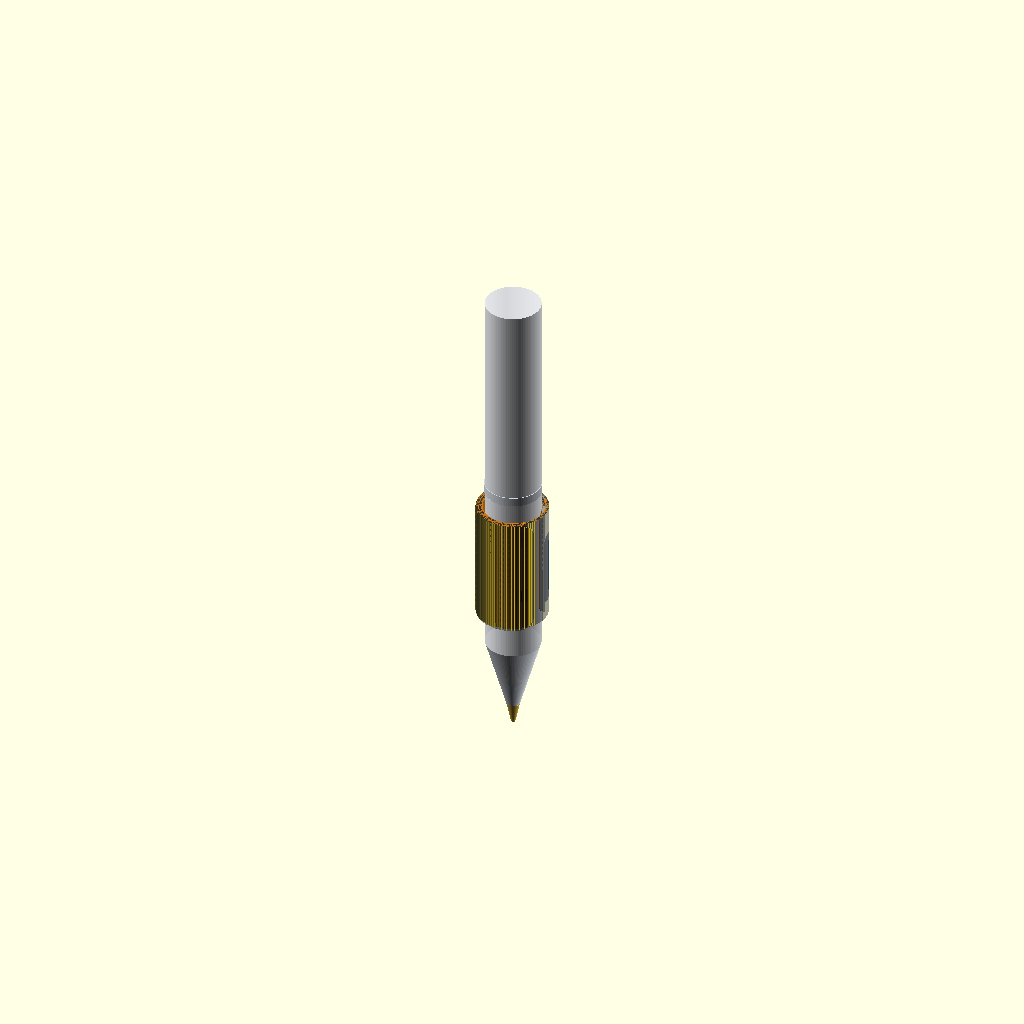
Cell 1: the model at its default parameters.
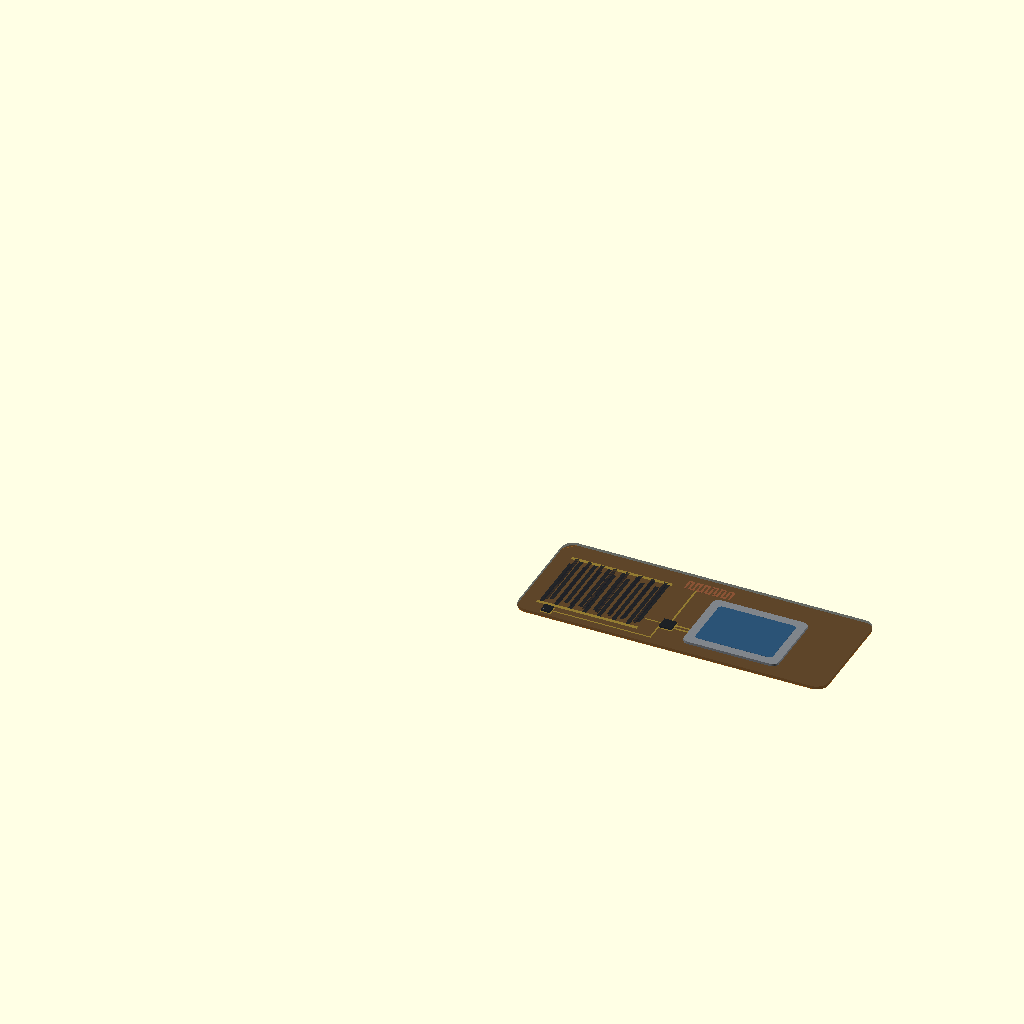
Cell 2 — wrapped set to false, the other parameters unchanged.
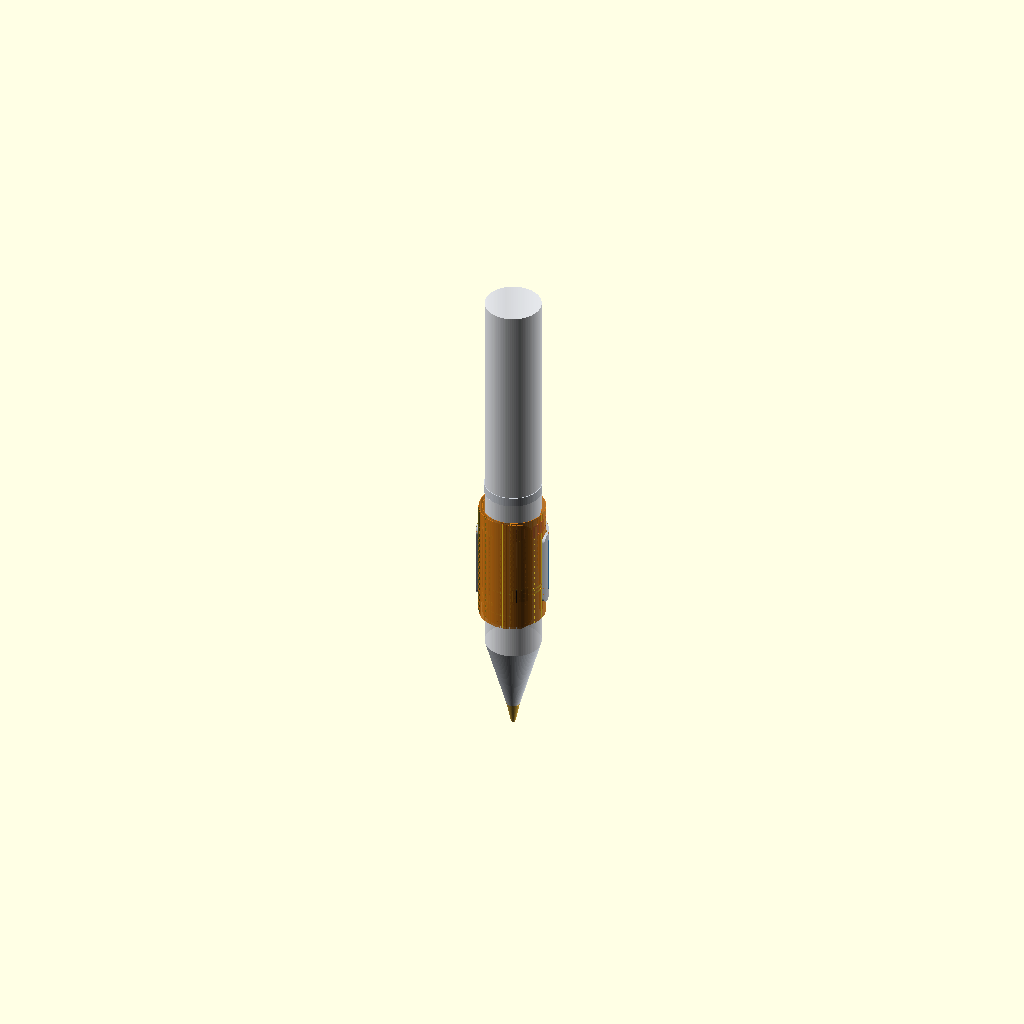
Cell 3: show_top_cover = false (everything else at default).
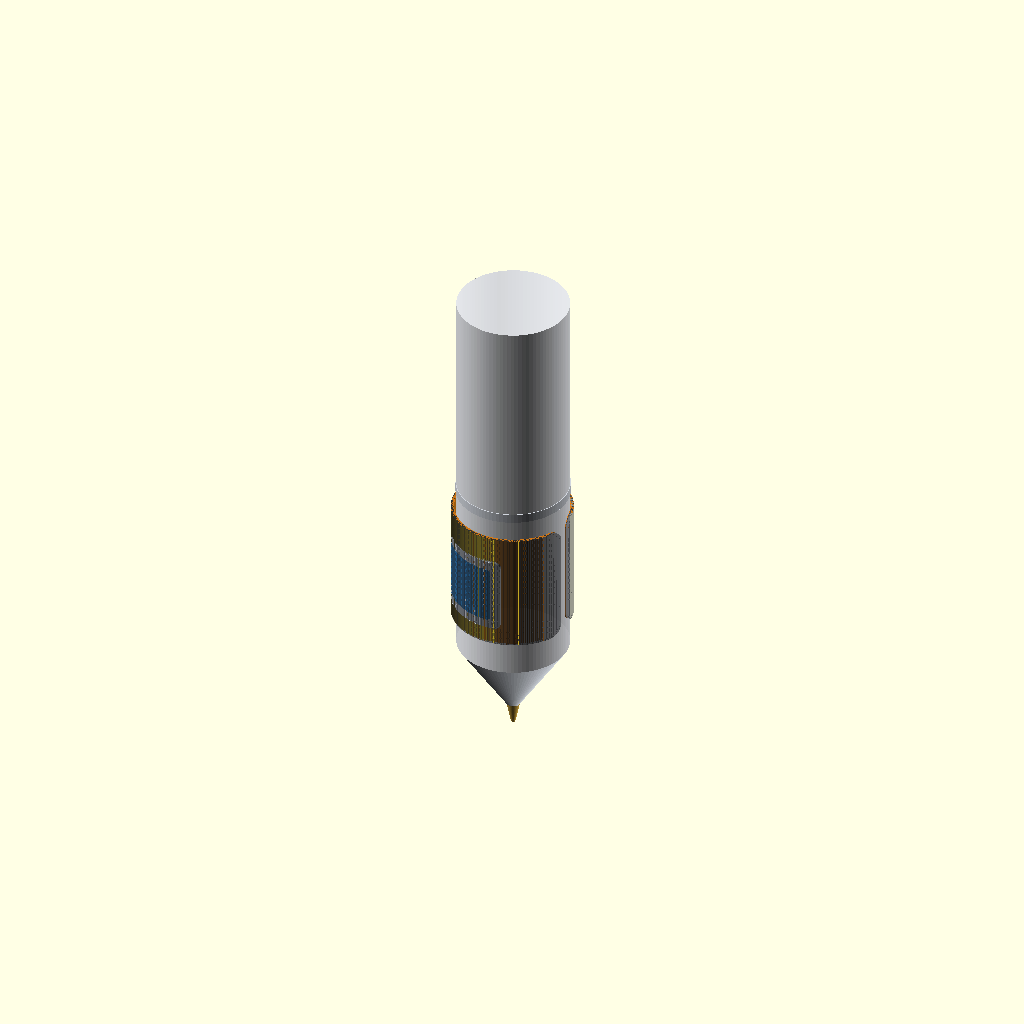
Cell 4 — pen_diameter set to 18, the other parameters unchanged.
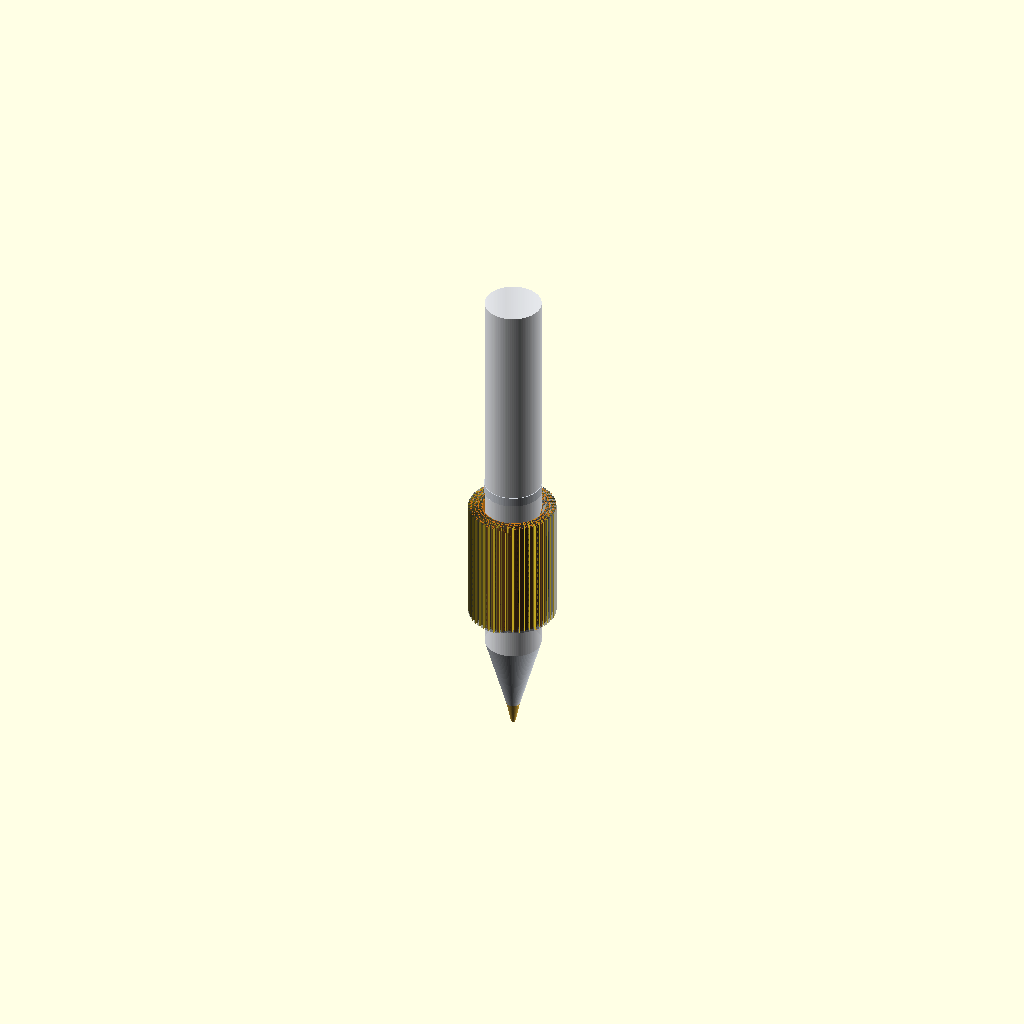
Cell 5: the same model with strip_len = 108.
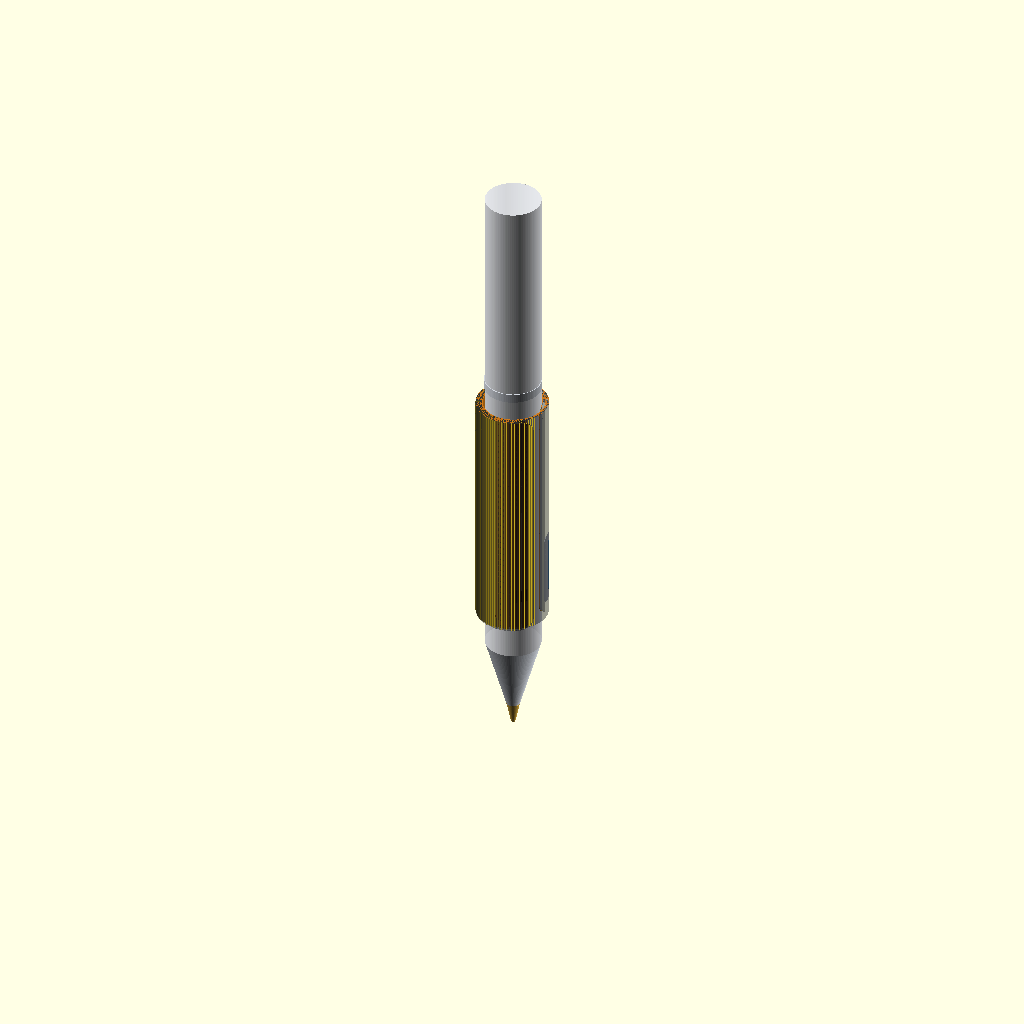
Cell 6: strip_wid = 40 (everything else at default).
One fixed orthographic camera (rotation 55°, 0°, 25°; colour scheme Cornfield) for every cell.
The OpenSCAD source (CAD Modelling/Overall Model/Iteration-1.scad):
// =========================================================================
// Ultra-Thin Disposable Smart Grip Tape (0.53mm) - Complete Fixed Model
// =========================================================================

$fn = 96;

// --- Render Controls ---
wrapped        = true;   // true = wrapped on pen, false = flat inspection view
show_top_cover = true;   // true = translucent matte grip skin, false = naked flex PCB
pen_diameter   = 9.0;    // Standard pen barrel diameter (mm)

// --- Strip Dimensions (mm) ---
strip_len  = 54.0;
strip_wid  = 20.0;
corner_r   = 2.0;
base_thick = 0.08;       // Polyimide + medical-grade acrylic adhesive

// --- Color Palette (RGBA) ---
c_kapton   = [0.85, 0.48, 0.08, 0.88]; // Translucent Amber Polyimide
c_tpu_skin = [0.16, 0.17, 0.19, 0.45]; // Translucent Matte Charcoal Grip Film
c_copper   = [0.85, 0.45, 0.22, 1.00]; // Etched Copper
c_gold     = [0.92, 0.74, 0.20, 1.00]; // ENIG Gold Pads & Traces
c_carbon   = [0.12, 0.12, 0.13, 0.95]; // Screen-Printed Carbon Ink
c_silicon  = [0.08, 0.09, 0.11, 1.00]; // WLCSP Silicon Die
c_battery  = [0.78, 0.80, 0.83, 1.00]; // Printed Zinc-Mn Pouch Foil
c_bat_lbl  = [0.18, 0.45, 0.68, 1.00]; // Battery Insulator Accent

// --- Helper: Rounded 2D/3D Plate ---
module rounded_plate(l, w, h, r) {
    linear_extrude(height = h)
        offset(r = r)
            offset(delta = -r)
                square([l, w]);
}

// --- Helper: Interdigitated Carbon FSR Sensor ---
module fsr_interdigitated(x0, y0, l, w, h) {
    translate([x0, y0, base_thick]) {
        // Outer Gold Busbars
        color(c_gold) {
            cube([l, 0.6, h]);
            translate([0, w - 0.6, 0]) cube([l, 0.6, h]);
        }
        // Interlocking Carbon Fingers
        color(c_carbon) {
            fingers = 14;
            pitch = l / fingers;
            for (i = [0 : fingers - 1]) {
                translate([i * pitch + 0.25, (i % 2 == 0) ? 0.6 : 1.8, 0])
                    cube([pitch * 0.55, w - 2.4, h]);
            }
        }
    }
}

// --- Helper: Serpentine 2.4GHz Meander Antenna ---
module meander_antenna(x0, y0, h) {
    color(c_copper)
    translate([x0, y0, base_thick]) {
        loops = 6;
        step = 1.4;
        amp = 2.2;
        w_tr = 0.35;
        for (i = [0 : loops - 1]) {
            translate([i * step, 0, 0]) cube([w_tr, amp, h]);
            translate([i * step, amp - w_tr, 0]) cube([step / 2 + w_tr, w_tr, h]);
            translate([i * step + step / 2, 0, 0]) cube([w_tr, amp, h]);
            if (i < loops - 1)
                translate([i * step + step / 2, 0, 0]) cube([step / 2 + w_tr, w_tr, h]);
        }
    }
}

// --- Helper: Detailed WLCSP Chip with Solder Balls & Pin-1 Dot ---
module wlcsp_chip(x0, y0, l, w, h) {
    translate([x0, y0, base_thick]) {
        // Gold ENIG Landing Pad
        color(c_gold)
            translate([-0.15, -0.15, 0])
                cube([l + 0.3, w + 0.3, 0.02]);
        // Micro Solder Bump Layer
        color([0.75, 0.77, 0.80, 1.0])
            translate([0.1, 0.1, 0.02])
                cube([l - 0.2, w - 0.2, 0.06]);
        // Dark Silicon Die Body
        color(c_silicon)
            translate([0, 0, 0.08])
                cube([l, w, h - 0.08]);
        // Laser-Etched Pin-1 Orientation Dot
        color([0.7, 0.7, 0.7, 1.0])
            translate([0.35, 0.35, h + 0.002])
                cylinder(d = 0.22, h = 0.01);
    }
}

// --- Complete Flat Smart Tape Assembly ---
module flat_tape() {
    // 1. Base Polyimide Flex Film with Rounded Corners
    color(c_kapton)
        rounded_plate(strip_len, strip_wid, base_thick, corner_r);

    // 2. Interdigitated Carbon Pressure Pad (Finger Pinch Zone)
    fsr_interdigitated(2.5, 3.2, 17.5, 13.6, 0.03);

    // 3. LIS2DH12 3-Axis Accelerometer (Near Nib Edge)
    wlcsp_chip(4.2, 1.2, 1.6, 1.6, 0.40);

    // 4. BLE Beacon SoC (InPlay IN100 / nRF52 WLCSP)
    wlcsp_chip(23.0, 5.0, 2.2, 2.2, 0.35);

    // 5. Meandered Copper 2.4 GHz Antenna (Top Margin Keepout)
    meander_antenna(22.0, 16.5, 0.025);

    // 6. Gold Routing Traces (Connecting Accelerometer, FSR & Battery to BLE)
    color(c_gold)
    translate([0, 0, base_thick]) {
        // Accelerometer -> BLE SoC bus
        translate([5.8, 1.9, 0]) cube([17.2, 0.25, 0.02]);
        translate([22.8, 1.9, 0]) cube([0.25, 3.2, 0.02]);
        // FSR -> BLE SoC sense line
        translate([20.0, 6.2, 0]) cube([3.0, 0.25, 0.02]);
        // BLE SoC -> Antenna feed line
        translate([24.0, 7.2, 0]) cube([0.30, 9.3, 0.02]);
        // Battery -> BLE SoC power rails
        translate([25.2, 5.6, 0]) cube([2.8, 0.35, 0.02]);
        translate([25.2, 6.4, 0]) cube([2.8, 0.35, 0.02]);
    }

    // 7. Ultra-Thin Flexible Printed Battery (0.45mm)
    translate([28.0, 2.8, base_thick]) {
        // Silver Pouch Cell Body
        color(c_battery)
            rounded_plate(16.5, 12.6, 0.43, 1.0);
        // Blue Dielectric Insulator Stripe & Polarity Mark
        color(c_bat_lbl)
            translate([1.5, 1.5, 0.43])
                rounded_plate(13.5, 9.6, 0.02, 0.6);
    }

    // 8. Translucent Matte TPU Top Grip Film + Micro-Texture Ribs
    if (show_top_cover) {
        color(c_tpu_skin)
        translate([0, 0, base_thick])
            rounded_plate(strip_len, strip_wid, 0.47, corner_r);

        // Subtle Tactile Grip Ridges over Finger Pinch Zone
        color([0.12, 0.13, 0.15, 0.65])
        for (rx = [3.5 : 2.2 : 19.0]) {
            translate([rx, 4.0, base_thick + 0.47])
                cube([0.6, 12.0, 0.04]);
        }
    }
}

// --- Detailed Reference Ballpoint Pen ---
module detailed_pen(d, tape_w) {
    r = d / 2;
    // Lower Barrel (Grip Area)
    color([0.92, 0.93, 0.95, 0.85])
        translate([0, 0, -6])
            cylinder(r = r, h = tape_w + 45);

    // Chrome Nose Cone
    color([0.82, 0.84, 0.87, 1.0])
        translate([0, 0, -18])
            cylinder(r1 = 1.1, r2 = r, h = 12);

    // Brass / Tungsten Ballpoint Tip
    color([0.85, 0.68, 0.25, 1.0])
        translate([0, 0, -21.5])
            cylinder(r1 = 0.35, r2 = 1.1, h = 3.5);

    // Chrome Accent Ring above Grip
    color([0.82, 0.84, 0.87, 1.0])
        translate([0, 0, tape_w + 3])
            cylinder(r = r + 0.12, h = 1.5);
}

// --- Fixed Spiral Wrap Engine (Hugs Pen Barrel Vertically) ---
module wrapped_tape() {
    r_pen = pen_diameter / 2;
    detailed_pen(pen_diameter, strip_wid);

    steps = 180;
    dx = strip_len / steps;

    for (i = [0 : steps - 1]) {
        x_pos  = i * dx;
        // Gradual spiral radius increase so the ~1.9x wrap overlaps cleanly
        r_curr = r_pen + (x_pos / (2 * PI * r_pen)) * 0.58;
        angle  = (x_pos / (2 * PI * r_pen)) * 360;

        rotate([0, 0, angle])
            translate([r_curr, 0, 0])
                rotate([90, 0, 90]) // Stands strip width vertically along pen Z-axis
                    intersection() {
                        translate([-x_pos, 0, 0])
                            flat_tape();
                        translate([-0.01, -0.5, -0.1])
                            cube([dx + 0.03, strip_wid + 1.0, 1.0]);
                    }
    }
}

// --- Render Scene ---
if (wrapped) {
    wrapped_tape();
} else {
    flat_tape();
}
Customizer parameters (derived from the source; name, type, default, range or options):
wrapped: bool, default true
show_top_cover: bool, default true
pen_diameter: number, default 9
strip_len: number, default 54
strip_wid: number, default 20
corner_r: number, default 2
base_thick: number, default 0.08
c_kapton: vector, default [0.85, 0.48, 0.08, 0.88]
c_tpu_skin: vector, default [0.16, 0.17, 0.19, 0.45]
c_copper: vector, default [0.85, 0.45, 0.22, 1]
c_gold: vector, default [0.92, 0.74, 0.2, 1]
c_carbon: vector, default [0.12, 0.12, 0.13, 0.95]
c_silicon: vector, default [0.08, 0.09, 0.11, 1]
c_battery: vector, default [0.78, 0.8, 0.83, 1]
c_bat_lbl: vector, default [0.18, 0.45, 0.68, 1]
